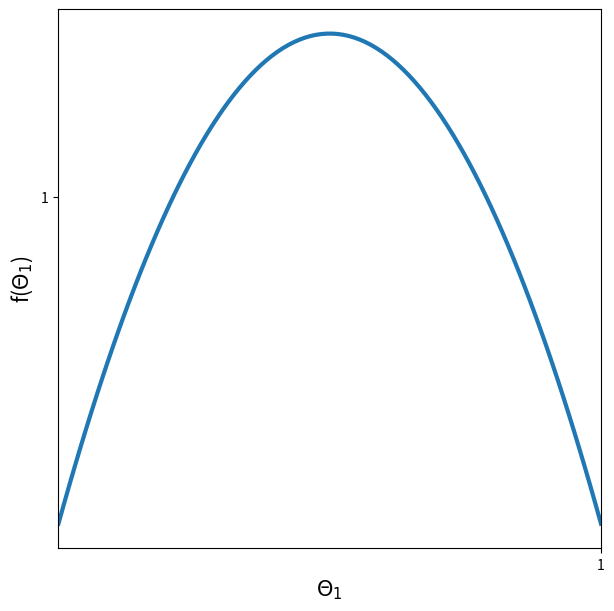

The matplotlib source for this figure:
# Creates a figure for a beta distribution
# [redacted]

from scipy.stats import beta
import matplotlib.pyplot as plt
import numpy as np

a, b = 2, 2
theta_idx = 1
colors = ["tab:blue", "tab:orange"]

x = np.linspace(beta.ppf(0, a, b),beta.ppf(1, a, b), 100)

plt.figure(figsize=(7,7))
plt.xlim(0, 1)
plt.xticks([1])
plt.yticks([1])
plt.plot(x, beta.pdf(x, a, b), '-', c=colors[theta_idx-1], linewidth=3)
plt.xlabel(f'$\Theta_{theta_idx}$', fontsize='15')
plt.ylabel(f'f($\Theta_{theta_idx}$)', fontsize='15')

plt.savefig(f"action_{theta_idx}_{a}{b}.png", bbox_inches='tight')
plt.show()